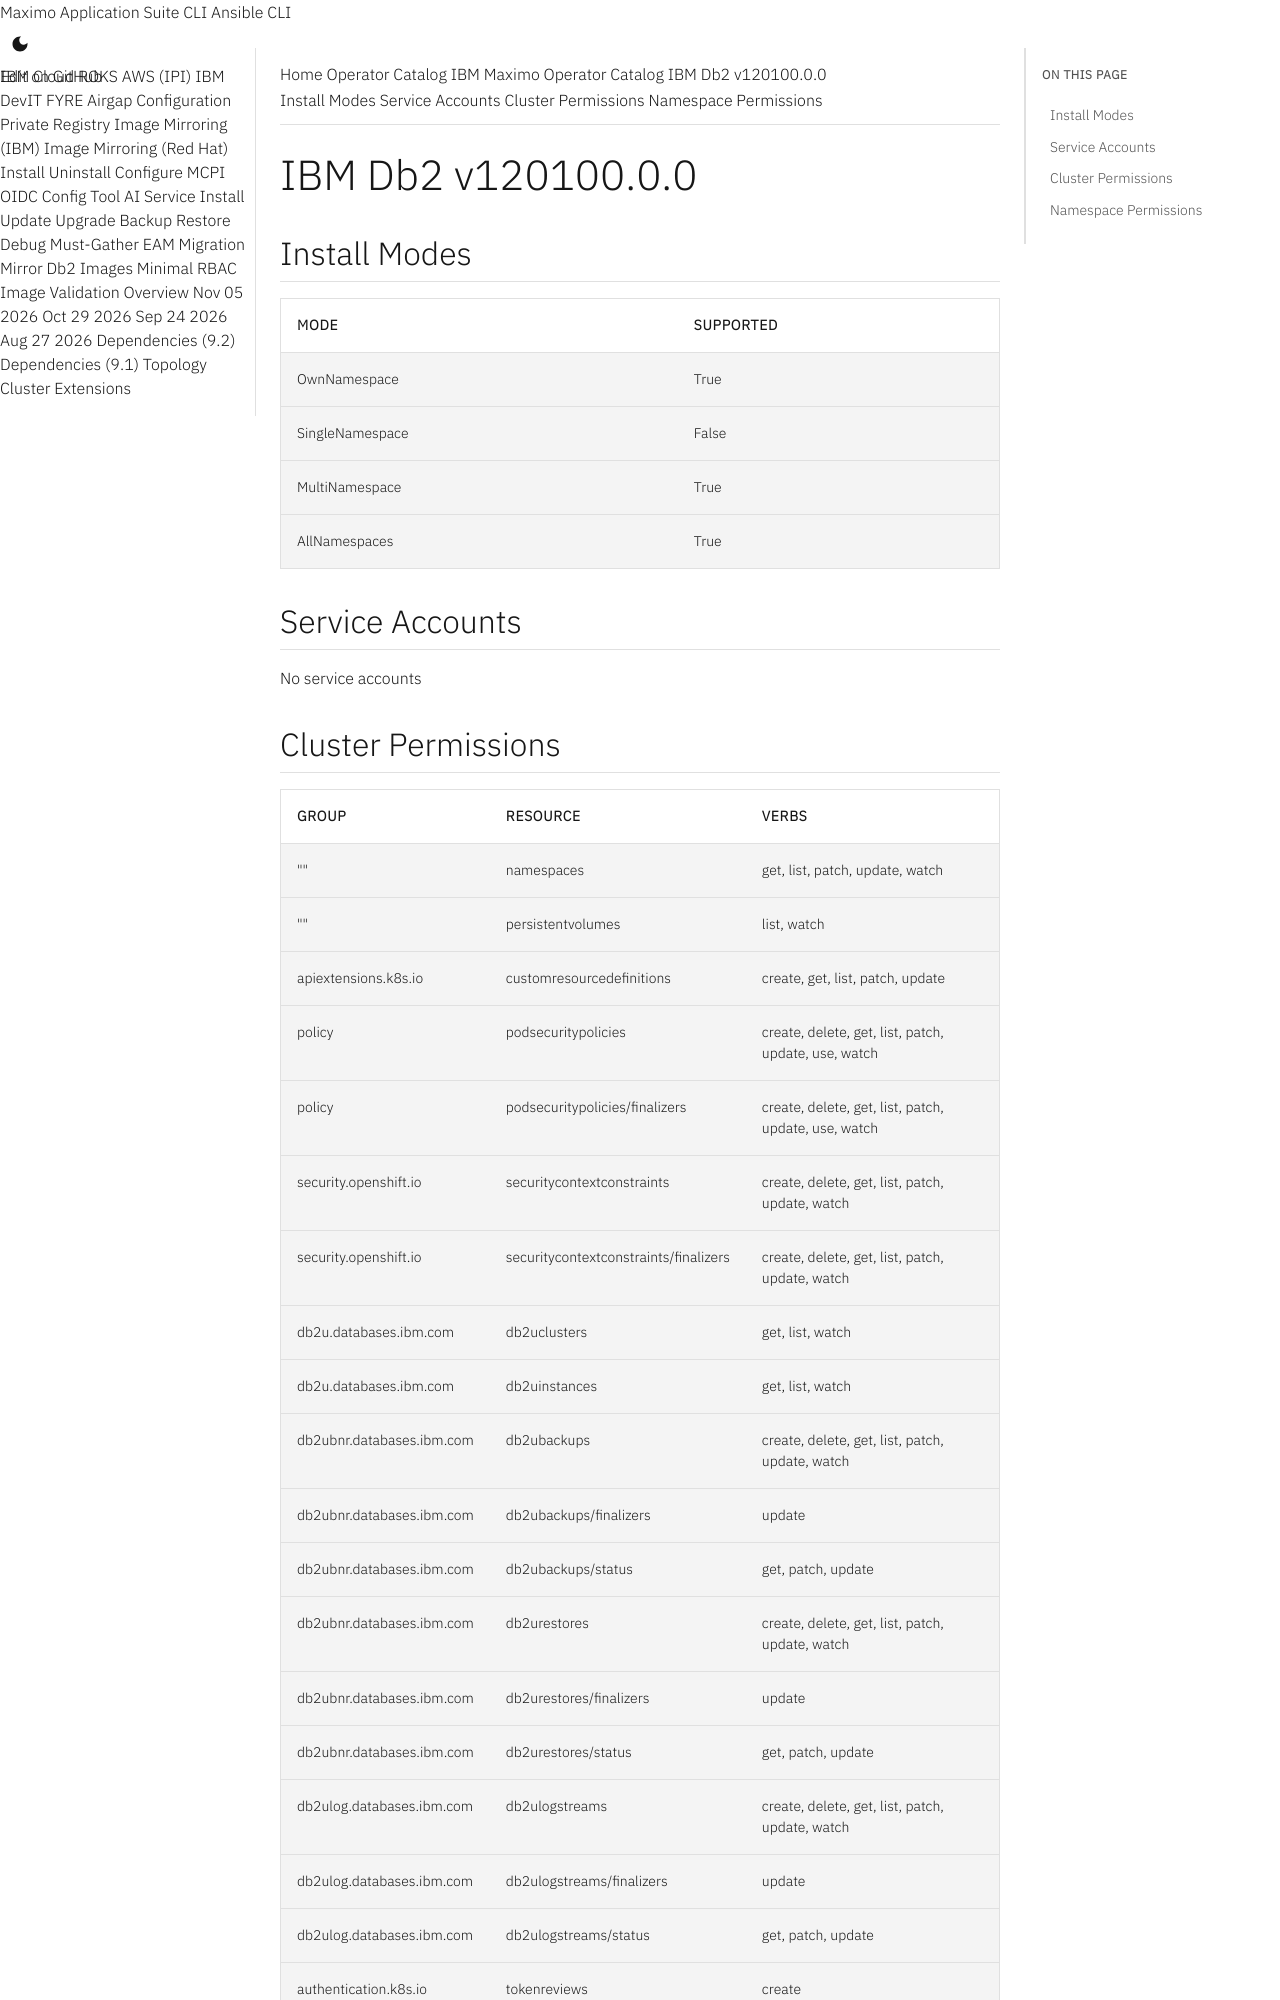

repository: ibm-mas/cli · page: catalogs/packages/db2u-operator/120100.0.0/index.html · generator: mkdocs

extra_breadcrumb_title_1: Operator Catalog
extra_breadcrumb_title_2: IBM Maximo Operator Catalog
extra_breadcrumb_url_2: ../../../
nav_title: Operator Catalog

IBM Db2 v120100.0.0
================================================================================

Install Modes
--------------------------------------------------------------------------------
| Mode                 | Supported |
| :------------------- | :-------- |
| OwnNamespace         | True      |
| SingleNamespace      | False     |
| MultiNamespace       | True      |
| AllNamespaces        | True      |

Service Accounts
--------------------------------------------------------------------------------
No service accounts

Cluster Permissions
--------------------------------------------------------------------------------
| Group                                    | Resource                                 | Verbs                                                                            |
| :--------------------------------------- | :--------------------------------------- | :------------------------------------------------------------------------------- |
| ""                                       | namespaces                               | get, list, patch, update, watch                                                  |
| ""                                       | persistentvolumes                        | list, watch                                                                      |
| apiextensions.k8s.io                     | customresourcedefinitions                | create, get, list, patch, update                                                 |
| policy                                   | podsecuritypolicies                      | create, delete, get, list, patch, update, use, watch                             |
| policy                                   | podsecuritypolicies/finalizers           | create, delete, get, list, patch, update, use, watch                             |
| security.openshift.io                    | securitycontextconstraints               | create, delete, get, list, patch, update, watch                                  |
| security.openshift.io                    | securitycontextconstraints/finalizers    | create, delete, get, list, patch, update, watch                                  |
| db2u.databases.ibm.com                   | db2uclusters                             | get, list, watch                                                                 |
| db2u.databases.ibm.com                   | db2uinstances                            | get, list, watch                                                                 |
| db2ubnr.databases.ibm.com                | db2ubackups                              | create, delete, get, list, patch, update, watch                                  |
| db2ubnr.databases.ibm.com                | db2ubackups/finalizers                   | update                                                                           |
| db2ubnr.databases.ibm.com                | db2ubackups/status                       | get, patch, update                                                               |
| db2ubnr.databases.ibm.com                | db2urestores                             | create, delete, get, list, patch, update, watch                                  |
| db2ubnr.databases.ibm.com                | db2urestores/finalizers                  | update                                                                           |
| db2ubnr.databases.ibm.com                | db2urestores/status                      | get, patch, update                                                               |
| db2ulog.databases.ibm.com                | db2ulogstreams                           | create, delete, get, list, patch, update, watch                                  |
| db2ulog.databases.ibm.com                | db2ulogstreams/finalizers                | update                                                                           |
| db2ulog.databases.ibm.com                | db2ulogstreams/status                    | get, patch, update                                                               |
| authentication.k8s.io                    | tokenreviews                             | create                                                                           |
| authorization.k8s.io                     | subjectaccessreviews                     | create                                                                           |
